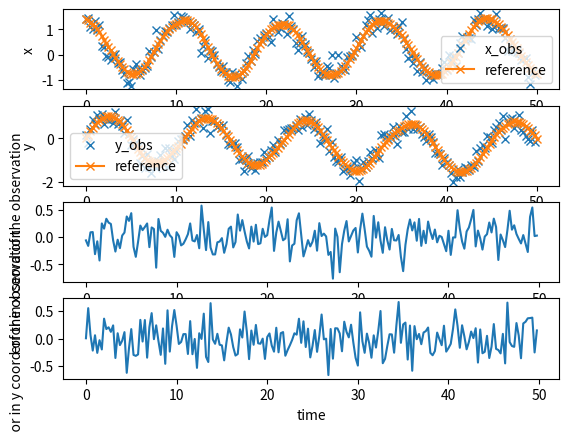

Python code for this plot:
import numpy as np
import matplotlib.pyplot as plt

ICs = np.array([[1.4,0], [-0.5,0.8],[-1,-2.1]])
gamma = [12, 5,6]
dt = 0.001
a = 1/(10*np.sqrt(dt))
g0 = np.array([[a * ((2+(-0.2)*i) ** -0.5 - 0.5),a * ((3+(-0.2)*i) ** -0.5 - 0.5)]
               for i in range(3)])


# surrogate physical process
def f(z):
    """
    Calculate f for the next time step.
    -----------
    Parameters:
    z: Nd array of 2d array of floats [[x0, y0], [x1, y1], ..]
        current positions of each vortex

    Return: array of 2d array of floats
        next positions of every vortices
    """
    x = [i[0] for i in z]
    y= [i[1] for i in z]
    x1 = np.array([-1 / (2 * np.pi) *sum([gamma[b] * (y[a] - y[b]) / ((y[a]-y[b])**2 + (x[a]-x[b])**2)
               for b in range(len(gamma)) if a!=b]) for a in range(len(gamma))])
    x2 = np.array([-1 / (-2 * np.pi) *sum([gamma[b] * (x[a] - x[b]) / ((y[a]-y[b])**2 + (x[a]-x[b])**2)
               for b in range(len(gamma)) if a!=b]) for a in range(len(gamma))]) 
    return np.array([[x1[i], x2[i]] for i in range(len(gamma))])


def forward_e(df, dt, *last_points):
    """
    Use forward euler to propagate the surrogate physical process.
    ----------
    Parameters
    df: function
        differential function for propagation
    dt: float
        time step
    last_points:
        last inputs calculated for df, with first one as the last postn z

    Return: float
        next point for ODE by forward euler
    """
    return np.array(last_points[0] + dt * 1.1* df(*last_points))


# without g
def v_det(t, ICs, dt):
    z_new = ICs
    points = [ICs]
    for i in range(int(t/dt)):
        z_new = forward_e(f, dt, z_new)
        points.append(z_new)
    return points


"""
t=10
v=v_det(t,ICs,dt)
x1 = [i[0][0] for i in v]
y1 = [i[0][1] for i in v]
x2 = [i[1][0] for i in v]
y2 = [i[1][1] for i in v]
x3 = [i[2][0] for i in v]
y3 = [i[2][1] for i in v]

plt.figure()
plt.plot(x1,y1)
plt.plot(x2,y2)
plt.plot(x3,y3)
plt.xlabel('x')
plt.ylabel('y')
plt.plot([ics[0] for ics in ICs], [ics[1] for ics in ICs], 'ob')
plt.show()
"""


# with g
def tent_fn(a, gi):
    """
    Calculate the tent function for g and observation error
    ----------
    Parameters:
    a: float
        scale for the tent function
    gi: float
        last tent function output

    Return: float
        next tent function output
    """
    if gi < 0:
        out = (1.99999*gi + a/2)
    else:
        out = (-1.99999*gi + a/2)
    return out


def g(a, g):
    """
    Calculate driver g for the next time step.
    ---------
    Parameters:
    a: float
        input for tent_fn
    g: 2d np.array
        the last g calculated

    Return: 2d np.array of floats
        next g
    """
    out = []
    for j in g:
        out.append([tent_fn(a, j[i]) for i in range(2)])
    return np.array(out)


df = lambda last_z, last_g: np.array(f(last_z) + g(a, last_g))


def vref(t):
    """
    Calculate reference physical process.
    ----------
    Parameters:
    t: endpoint time

    Returns:
    list of 3d coordinates
    """
    out = [ICs]
    gs = [g0]
    for i in range(int(t/dt)):
        lastz = out[-1]
        lastg = gs[-1]
        nextz = forward_e(df, dt, lastz, lastg)
        out.append(nextz)
        gs.append(g(a, lastg))
    return out

"""
t=10
v=vref(t)
x1 = [i[0][0] for i in v]
y1 = [i[0][1] for i in v]
x2 = [i[1][0] for i in v]
y2 = [i[1][1] for i in v]
x3 = [i[2][0] for i in v]
y3 = [i[2][1] for i in v]


plt.figure()
plt.plot(x1,y1)
plt.plot(x2,y2)
plt.plot(x3,y3)
plt.show()
"""

# partial obs
def first_comp(v):
    """
    Take the 1st vortex from list of coords
    ----------
    Parameter:
    z: list of 3d coords

    Return: 1d np.array
        list of x coords
    """
    return np.array([i[0] for i in v])


def xi(k):
    """
    Generate the 'semi random variables' for big xi
    -----------
    Parameters:
    k: int
        number of random vars to generate

    Return: list with len k
    """
    a = 4
    errs = [a * (2 ** -0.5 - 0.5)]
    for i in range(k):
        errs.append(tent_fn(a, errs[-1]))

    errs2 = [a * (2.1 ** -0.5 - 0.5)]
    for i in range(k):
        errs2.append(tent_fn(a, errs2[-1]))

    return errs[1:], errs2[1:]


def bigxi(k):
    """
    Generate more of xi and take every 10th
    ---------
    Parameter:
    k: int
        number of bigxi to make

    Return: list with len k
    """
    e = xi(10*k)
    er = [[e[0][10*i - 1] for i in range(1, k+1)],[e[1][10*i - 1] for i in range(1, k+1)]]
    return er


def errorsum(c, N_obs):
    """
    Calculate the sum terms for measurement error in observations.
    ---------
    Parameters:
    c: int
        Number of bigxi to be summed
    N_obs: int
        Number of observations

    Return: N_obs len np.array of floats
        Observation error terms in a list
    """
    k = c * N_obs
    E = bigxi(k)
    err_ls = []
    err_ls2=[]
    for i in range(N_obs):
        err_ls.append(sum(E[0][i*20:i*20 + 20]))
        err_ls2.append(sum(E[1][i*20:i*20 + 20]))

    err_ls = np.array(err_ls) / c
    err_ls2 = np.array(err_ls2) / c

    return err_ls,err_ls2


def v1_obs(N_obs, dt_out, zref):
    """
    Create list of x&y-coord observations
    ----------
    Parameters:
    N_obs: int
        number of observations
    dt_out: float
        time step for observations
    zref: fn
        fn for coordinates of the real surrogate process

    Return: N_obs len list
        list of observations
    """
    c = 20
    err_ls = errorsum(c, N_obs)

    vreal = vref(N_obs * dt_out)
    xreal = np.array(first_comp(vreal))
    xreal = xreal[250::250]

    return xreal + np.transpose(err_ls)


# stochastic difference equations
dt_sim = 0.001


def stochastic_g():
    """
    Calculate randomised g
    -------
    Return: 3d np.array of random samples
    """
    a = 1/(10*np.sqrt(dt_sim))
    sigma = np.sqrt(0.0838)
    vals = np.random.normal(0, sigma, (3,2))
    return a * vals
# print(stochastic_g())


def sde_df(last_v):
    """
    df for stochastic difference eqn
    --------
    Parameters:
    last_z: 3d array
        coordinate of the last position

    Return: 3d np.array
        calculated df for the next forward euler
    """
    return f(last_v) + stochastic_g()
# print(sde_df(ICs))


def sim_v(n, ICs):
    """
    Propagate v n steps
    ----------
    Parameters:
    n: int
        number of steps to propagate
    ICs: 3d array
        initial conditions to propagate from

    Return: n+1 array
        list of z predicted from initial conditions till nth
    """
    out = [ICs]
    for i in range(n):
        out.append(forward_e(sde_df, dt_sim, out[-1]))
    return out


N_obs = 200  # number of observations

from numpy import linalg as LA

def likelihoodfn(current_obs, current_forecast):
    """
    calculate pi_y for a specific particle given the observed and forecast
    ---------
    Parameters:
    current_obs: float
        (x,y) vals for the current obs
    current_forecast: 3d array
        predicted current coordinates

    Return: float
        likelihood
    """
    R = 1 / 15
    p = -0.5 / R * pow(LA.norm(current_obs - current_forecast[0]), 2)
    return np.exp(p) / np.sqrt(2*np.pi*R)


def init_ensemble(M, mu, sig):
    """
    Give an initial ensemble from normal dist N(mu, sig^2)
    ---------
    Parameters:
    M: int
        ensemble sample size
    mu: 3d array
        sampling mean for each axis
    sig: float
        standard dev for sampling

    Return: M len array of 3d coords
        list of coords of ensemble of initial particles
    """
    vals = []
    for mui in mu:
        vals.append(np.random.normal(mui, sig, (M,2)))

    coords = [[vals[0][i], vals[1][i], vals[2][i]] for i in range(M)]
    return coords
# print(init_ensemble(4, ICs, 0.1),np.shape(init_ensemble(4, ICs, 0.1)))

def M_eff(w):
    """
    calc the effective sample size
    ----------
    Parameters:
    w: M len array
        weights array

    Return: float
        effective sample size
    """
    return 1 / sum(np.array(w) ** 2)


def next_w(current_w, current_obs, current_fore):
    """
    calc the next set of weights
    ---------
    Parameters:
    current_w: M len array
        old weights
    current_obs: float (as we only see x coord)
        newest observed position
    current_fore: M length array of 3d coords, same len as current_w
        forecasts of each particle

    Return: M len array
        new weights
    """
    # M = len(current_w)
    likelies = []
    for forecast in current_fore:
        likelies.append(likelihoodfn(current_obs, forecast))
    probs = np.array(likelies) * np.array(current_w)
    denom = sum(probs)
    # print("denom", denom)
    return probs / denom


def resampling(M, current_w, old_ensemble):
    """
    sample new ensemble from the old ensemble using weights as probabilities
    ----------
    Parameters:
    M: int
        ensemble size
    current_w: M len array
        current weights
    old_ensemble: M len array of 3d coords
        ensemble to be sampled from

    Return: M len array of 3d coords
        new ensemble with repetitions
    """
    sampling = np.random.multinomial(M, current_w)
    new_ensemble = []
    # print("tot weights", sum(weights))
    # print("resampling..")
    for idx, amnt in enumerate(sampling):
        if amnt:
            new_ensemble += [old_ensemble[idx] for i in range(amnt)]
    # print(new_ensemble)
    return new_ensemble


def SIR(M):
    """
    Run the SIR filter, using x_obs with underlying zref.
    The ikelihood used will be likelihoodfn
    """
    observations = x_obs(N_obs, dt_out, zref)

    initial_samples = init_ensemble(M, ICs, 0.1)
    initial_w = [1/M for i in range(M)]

    weights = initial_w.copy()
    current_ensemble = initial_samples.copy()
    ensemble_paths = [[i] for i in initial_samples]
    # ensemble paths will look as below
    # ensemble_paths = [
    #   [[1st coord of 1st path], [2nd coord], ..],  # particle one
    #   ...
    #   [[1st coord of Mth path], [2nd coord], ..]  # particle M
    # ]
    eff_M_hist = [M_eff(weights)]  # history of effective sample size to graph

    for observing in range(N_obs):

        # propagate each point to the next observation
        new_ens = []
        for i in range(M):
            new_coord = sim_z(int(dt_out/dt), current_ensemble[i])[-1]
            new_ens.append(new_coord)
        current_ensemble = new_ens

        # add the new coords to ensemble_path
        for path in range(M):
            ensemble_paths[path].append(current_ensemble[path])

        # new weights
        weights = next_w(weights, observations[observing], current_ensemble)

        # effective sample size
        eff_M_hist.append(M_eff(weights))

        # resampling
        if eff_M_hist[-1] < M/2:
            current_ensemble = resampling(M, weights, current_ensemble)
            weights = [1/M for i in range(M)]

    return eff_M_hist, ensemble_paths, observations

dt_out=250*dt
N_obs=200
v1=[item[0] for item in vref(dt_out*N_obs)]
v1s=v1[slice(250,len(v1),250)]
xs= [item[0] for item in v1s]
ys =[item[1] for item in v1s]
t = dt_out*len(xs)
xobs = [item[0] for item in v1_obs(N_obs, dt_out, vref)]
yobs = [item[1] for item in v1_obs(N_obs, dt_out, vref)]
tlist = np.arange(0,dt_out*len(xs),dt_out)

v1_ref = [[item[0][0] for item in vref(t)][0::250],[item[0][1] for item in vref(t)][0::250]]

fig, axs = plt.subplots(4)
# plt.figure(figsize=(11,4))
axs[0].plot(tlist, xobs, 'x', label='x_obs')
axs[0].plot(np.arange(0,(len(v1_ref[0])-0.5)*dt_out,dt_out), v1_ref[0], marker="x",label ='reference')
axs[0].set(xlabel='time', ylabel='x')
axs[0].legend()

# plt.figure(figsize=(11,4))
axs[1].plot(tlist,yobs,'x', label='y_obs') 
axs[1].plot(np.arange(0,(len(v1_ref[1])-0.5)*dt_out,dt_out), v1_ref[1], marker="x",label='reference')
axs[1].set(xlabel='time', ylabel='y')
axs[1].legend()

# axs[2].figure(figsize=(11,4))
axs[2].plot(tlist,np.array(xs)-np.array(xobs)) 
axs[2].set(xlabel='time', ylabel='error in x coord of the observation')

# axs[3].figure(figsize=(11,4))
axs[3].plot(tlist,np.array(ys)-np.array(yobs)) 
axs[3].set(xlabel='time', ylabel='error in y coord of the observation')

plt.show()
